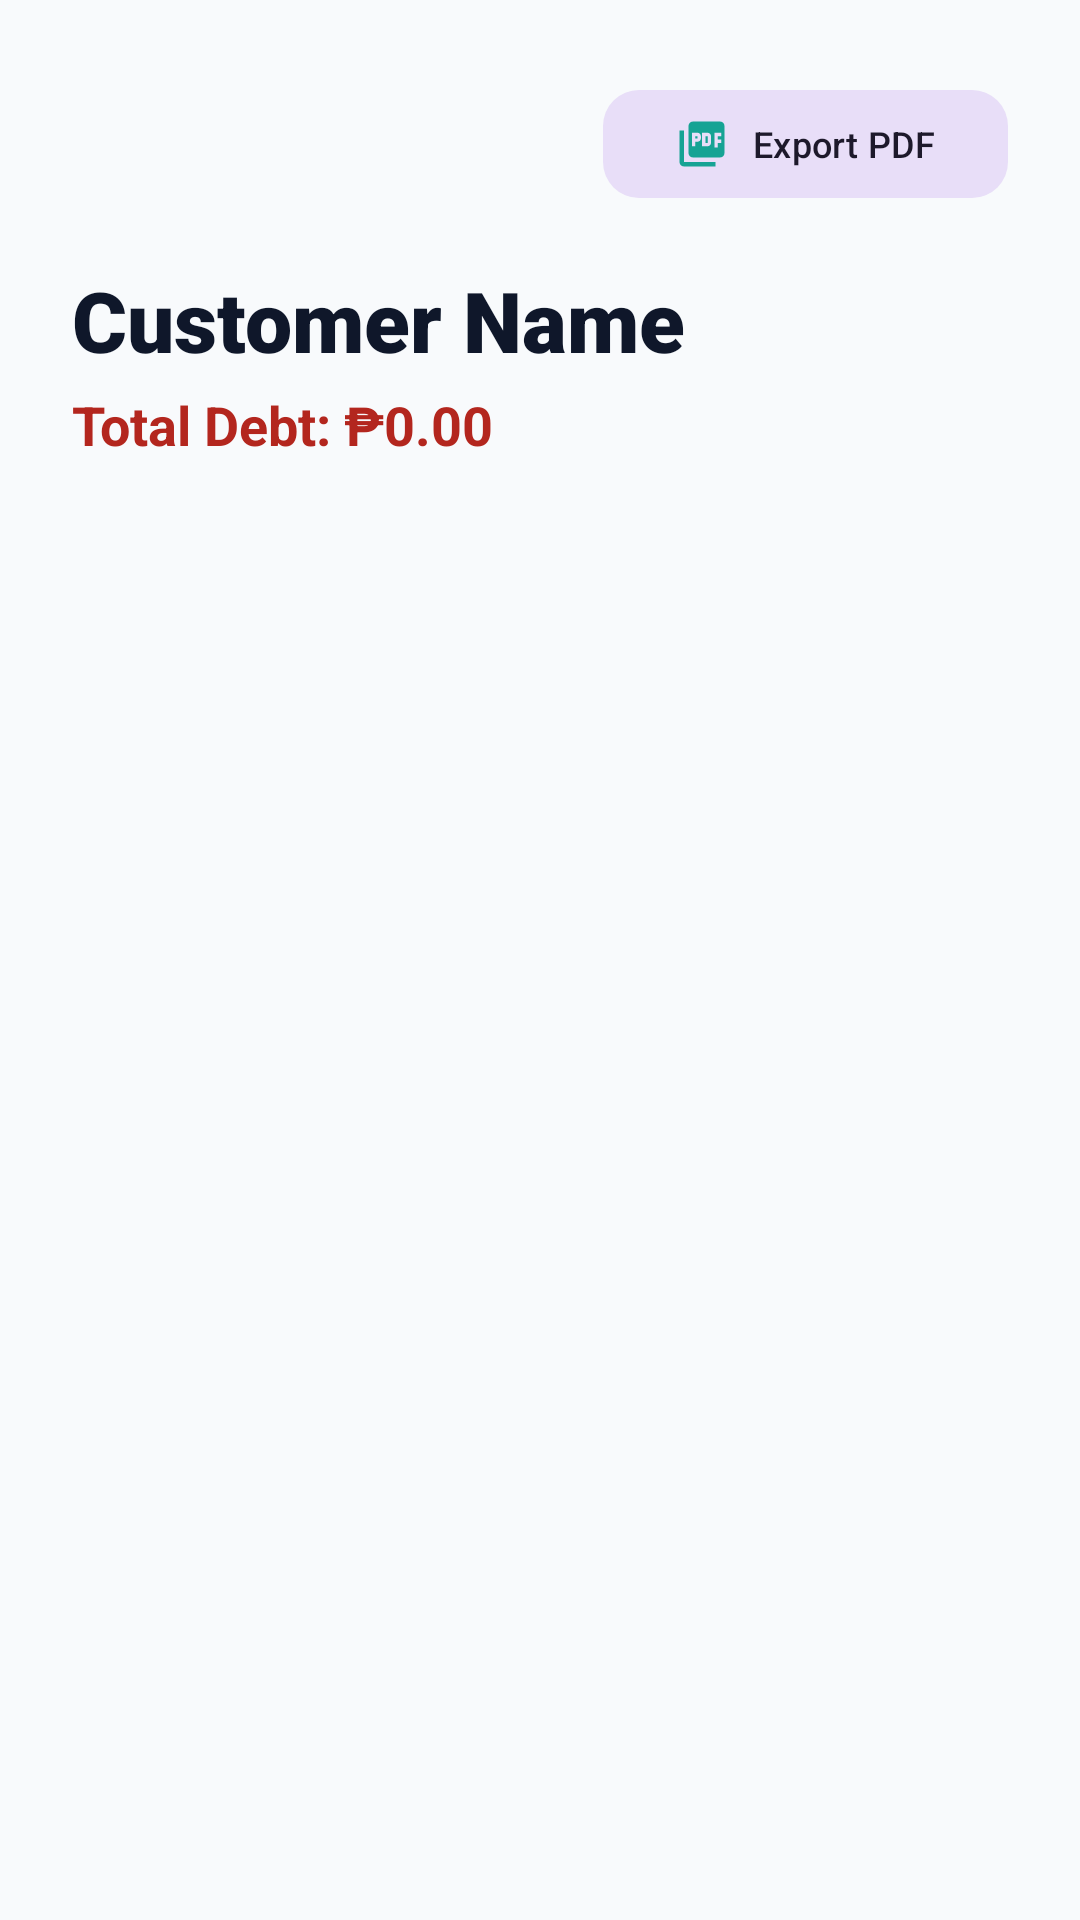

Android layout source for this screen:
<!-- AndroidManifest.xml: application theme Theme.SariTrack -->
<!-- res/layout/activity_customer_history.xml -->
<?xml version="1.0" encoding="utf-8"?>
<androidx.constraintlayout.widget.ConstraintLayout
    xmlns:android="http://schemas.android.com/apk/res/android"
    xmlns:app="http://schemas.android.com/apk/res-auto"
    xmlns:tools="http://schemas.android.com/tools"
    android:layout_width="match_parent"
    android:layout_height="match_parent"
    android:background="@color/dashboard_bg">

    
    <LinearLayout
        android:id="@+id/headerLayout"
        android:layout_width="match_parent"
        android:layout_height="wrap_content"
        android:orientation="vertical"
        android:padding="24dp"
        android:background="@drawable/bg_dashboard"
        app:layout_constraintTop_toTopOf="parent">

        <LinearLayout
            android:layout_width="match_parent"
            android:layout_height="wrap_content"
            android:orientation="horizontal"
            android:gravity="center_vertical"
            android:layout_marginBottom="16dp">

            <ImageButton
                android:id="@+id/btnBack"
                android:layout_width="48dp"
                android:layout_height="48dp"
                android:background="?attr/selectableItemBackgroundBorderless"
                android:src="@drawable/ic_back"
                app:tint="@color/text_title" />

            <View
                android:layout_width="0dp"
                android:layout_height="1dp"
                android:layout_weight="1" />

            <com.google.android.material.button.MaterialButton
                android:id="@+id/btnExportStatement"
                style="@style/Widget.Material3.Button.TonalButton"
                android:layout_width="wrap_content"
                android:layout_height="44dp"
                android:text="Export PDF"
                android:textSize="12sp"
                app:cornerRadius="12dp"
                app:icon="@drawable/ic_pdf"
                app:iconTint="#16A394" />
        </LinearLayout>

        <TextView
            android:id="@+id/tvCustomerName"
            android:layout_width="wrap_content"
            android:layout_height="wrap_content"
            android:text="Customer Name"
            android:textColor="@color/text_title"
            android:textSize="28sp"
            android:fontFamily="sans-serif-black" />

        <TextView
            android:id="@+id/tvTotalDebt"
            android:layout_width="wrap_content"
            android:layout_height="wrap_content"
            android:text="Total Debt: ₱0.00"
            android:textColor="?attr/colorError"
            android:textSize="18sp"
            android:textStyle="bold"
            android:layout_marginTop="4dp" />
    </LinearLayout>

    
    <androidx.recyclerview.widget.RecyclerView
        android:id="@+id/rvHistory"
        android:layout_width="match_parent"
        android:layout_height="0dp"
        android:clipToPadding="false"
        android:padding="16dp"
        app:layout_constraintTop_toBottomOf="@id/headerLayout"
        app:layout_constraintBottom_toBottomOf="parent"
        tools:listitem="@layout/item_history" />

    
    <TextView
        android:id="@+id/tvEmptyState"
        android:layout_width="wrap_content"
        android:layout_height="wrap_content"
        android:text="No transaction history yet."
        android:textColor="@color/text_body"
        android:visibility="gone"
        app:layout_constraintTop_toTopOf="@id/rvHistory"
        app:layout_constraintBottom_toBottomOf="parent"
        app:layout_constraintStart_toStartOf="parent"
        app:layout_constraintEnd_toEndOf="parent" />

</androidx.constraintlayout.widget.ConstraintLayout>
<!-- res/layout/item_history.xml (included above) -->
<?xml version="1.0" encoding="utf-8"?>
<com.google.android.material.card.MaterialCardView
    xmlns:android="http://schemas.android.com/apk/res/android"
    xmlns:app="http://schemas.android.com/apk/res-auto"
    android:layout_width="match_parent"
    android:layout_height="wrap_content"
    android:layout_marginBottom="12dp"
    app:cardCornerRadius="16dp"
    app:cardElevation="2dp"
    app:strokeWidth="0dp">

    <LinearLayout
        android:layout_width="match_parent"
        android:layout_height="wrap_content"
        android:orientation="horizontal"
        android:padding="16dp"
        android:gravity="center_vertical">

        <View
            android:id="@+id/typeIndicator"
            android:layout_width="4dp"
            android:layout_height="match_parent"
            android:background="@color/primary_teal"
            android:layout_marginEnd="16dp" />

        <LinearLayout
            android:layout_width="0dp"
            android:layout_height="wrap_content"
            android:layout_weight="1"
            android:orientation="vertical">

            <TextView
                android:id="@+id/tvHistoryType"
                android:layout_width="wrap_content"
                android:layout_height="wrap_content"
                android:text="Order #123"
                android:textColor="@color/text_title"
                android:textSize="16sp"
                android:fontFamily="sans-serif-medium" />

            <TextView
                android:id="@+id/tvHistoryDate"
                android:layout_width="wrap_content"
                android:layout_height="wrap_content"
                android:text="Oct 12, 2023"
                android:textColor="@color/text_body"
                android:textSize="12sp" />

            <TextView
                android:id="@+id/tvHistoryItems"
                android:layout_width="wrap_content"
                android:layout_height="wrap_content"
                android:text="3 items"
                android:textColor="@color/text_body"
                android:textSize="13sp"
                android:layout_marginTop="4dp"
                android:visibility="gone" />
        </LinearLayout>

        <TextView
            android:id="@+id/tvHistoryAmount"
            android:layout_width="wrap_content"
            android:layout_height="wrap_content"
            android:text="₱100.00"
            android:textColor="#EF4444"
            android:textSize="18sp"
            android:fontFamily="sans-serif-black" />
    </LinearLayout>
</com.google.android.material.card.MaterialCardView>
<!-- resources referenced by this layout -->
<resources>
  <color name="dashboard_bg">#F8FAFC</color>
  <color name="primary_teal">#14B8A6</color>
  <color name="text_body">#64748B</color>
  <color name="text_title">#0F172A</color>
  <!-- drawable bg_dashboard (drawable) -->
  <?xml version="1.0" encoding="utf-8"?>
  <shape xmlns:android="http://schemas.android.com/apk/res/android">
      <solid android:color="@color/dashboard_bg" />
  </shape>
  <!-- drawable ic_pdf (drawable) -->
  <vector xmlns:android="http://schemas.android.com/apk/res/android"
      android:width="24dp"
      android:height="24dp"
      android:viewportWidth="24"
      android:viewportHeight="24">
      <path
          android:fillColor="#16A394"
          android:pathData="M20,2H8C6.9,2 6,2.9 6,4v12c0,1.1 0.9,2 2,2h12c1.1,0 2,-0.9 2,-2V4C22,2.9 21.1,2 20,2zM11.5,9.5c0,0.83 -0.67,1.5 -1.5,1.5H9v2H7.5V7H10C10.83,7 11.5,7.67 11.5,8.5v1zM16,11.5c0,0.83 -0.67,1.5 -1.5,1.5h-2.5V7H14.5c0.83,0 1.5,0.67 1.5,1.5v3zM20.5,8.5H19v1.5h1.5v1.5H19v2h-1.5V7h3v1.5zM9,8.5v1h1v-1H9zM13.5,8.5v3h1v-3h-1zM4,6H2v14c0,1.1 0.9,2 2,2h14v-2H4V6z"/>
  </vector>
  <style name="Theme.SariTrack" parent="Base.Theme.SariTrack" />
  <style name="Base.Theme.SariTrack" parent="Theme.Material3.DayNight.NoActionBar">
          
      </style>
</resources>
